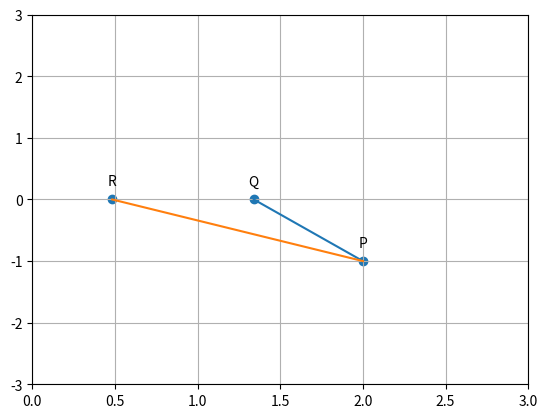

Write Python code to recreate this figure.
# -*- coding: utf-8 -*-
"""Untitled0.ipynb

Automatically generated by Colaboratory.

Original file is located at
    https://colab.research.google.com/<link-removed>
"""

# -*- coding: utf-8 -*-
"""Line.ipynb
Automatically generated by Colaboratory.
Original file is located at
    https://colab.research.google.com/<link-removed>
"""

import numpy as np
import matplotlib.pyplot as plt
import numpy.linalg as LA

plt.axis([0,3,-3,3])

plt.axis('on')
plt.grid(True)

A = np.array([[47,31],
[31, 47]])
B = np.array([63,15]) 
P = np.linalg.solve(A, B) 

C = np.array([[47,-31],
[0, 1]])
D = np.array([63,0]) 
Q = np.linalg.solve(C, D) 

E = np.array([[31,47],
[0, 1]])
F = np.array([15,0]) 
R = np.linalg.solve(E, F) 

def line_gen(A,B):
  len =10
  dim = A.shape[0]
  x_AB = np.zeros((dim,len))
  lam_1 = np.linspace(0,1,len)
  for i in range(len):
    temp1 = A + lam_1[i]*(B-A)
    x_AB[:,i]= temp1.T
  return x_AB

  #Generating all lines
x_PQ = line_gen(P,Q)

x_RP = line_gen(R,P)

#Plotting all lines
plt.plot(x_PQ[0,:],x_PQ[1,:],label='$PQ$')
plt.plot(x_RP[0,:],x_RP[1,:],label='$RS$')

tri_coords = np.vstack((P,Q,R)).T
plt.scatter(tri_coords[0,:], tri_coords[1,:])
vert_labels = ['P','Q','R']
for i, txt in enumerate(vert_labels):
    plt.annotate(txt, # this is the text
                 (tri_coords[0,i], tri_coords[1,i]), # this is the point to label
                 textcoords="offset points", # how to position the text
                 xytext=(0,10), # distance from text to points (x,y)
                 ha='center') # horizontal alignment can be left, right or center


plt.savefig('line.pdf')
plt.show()